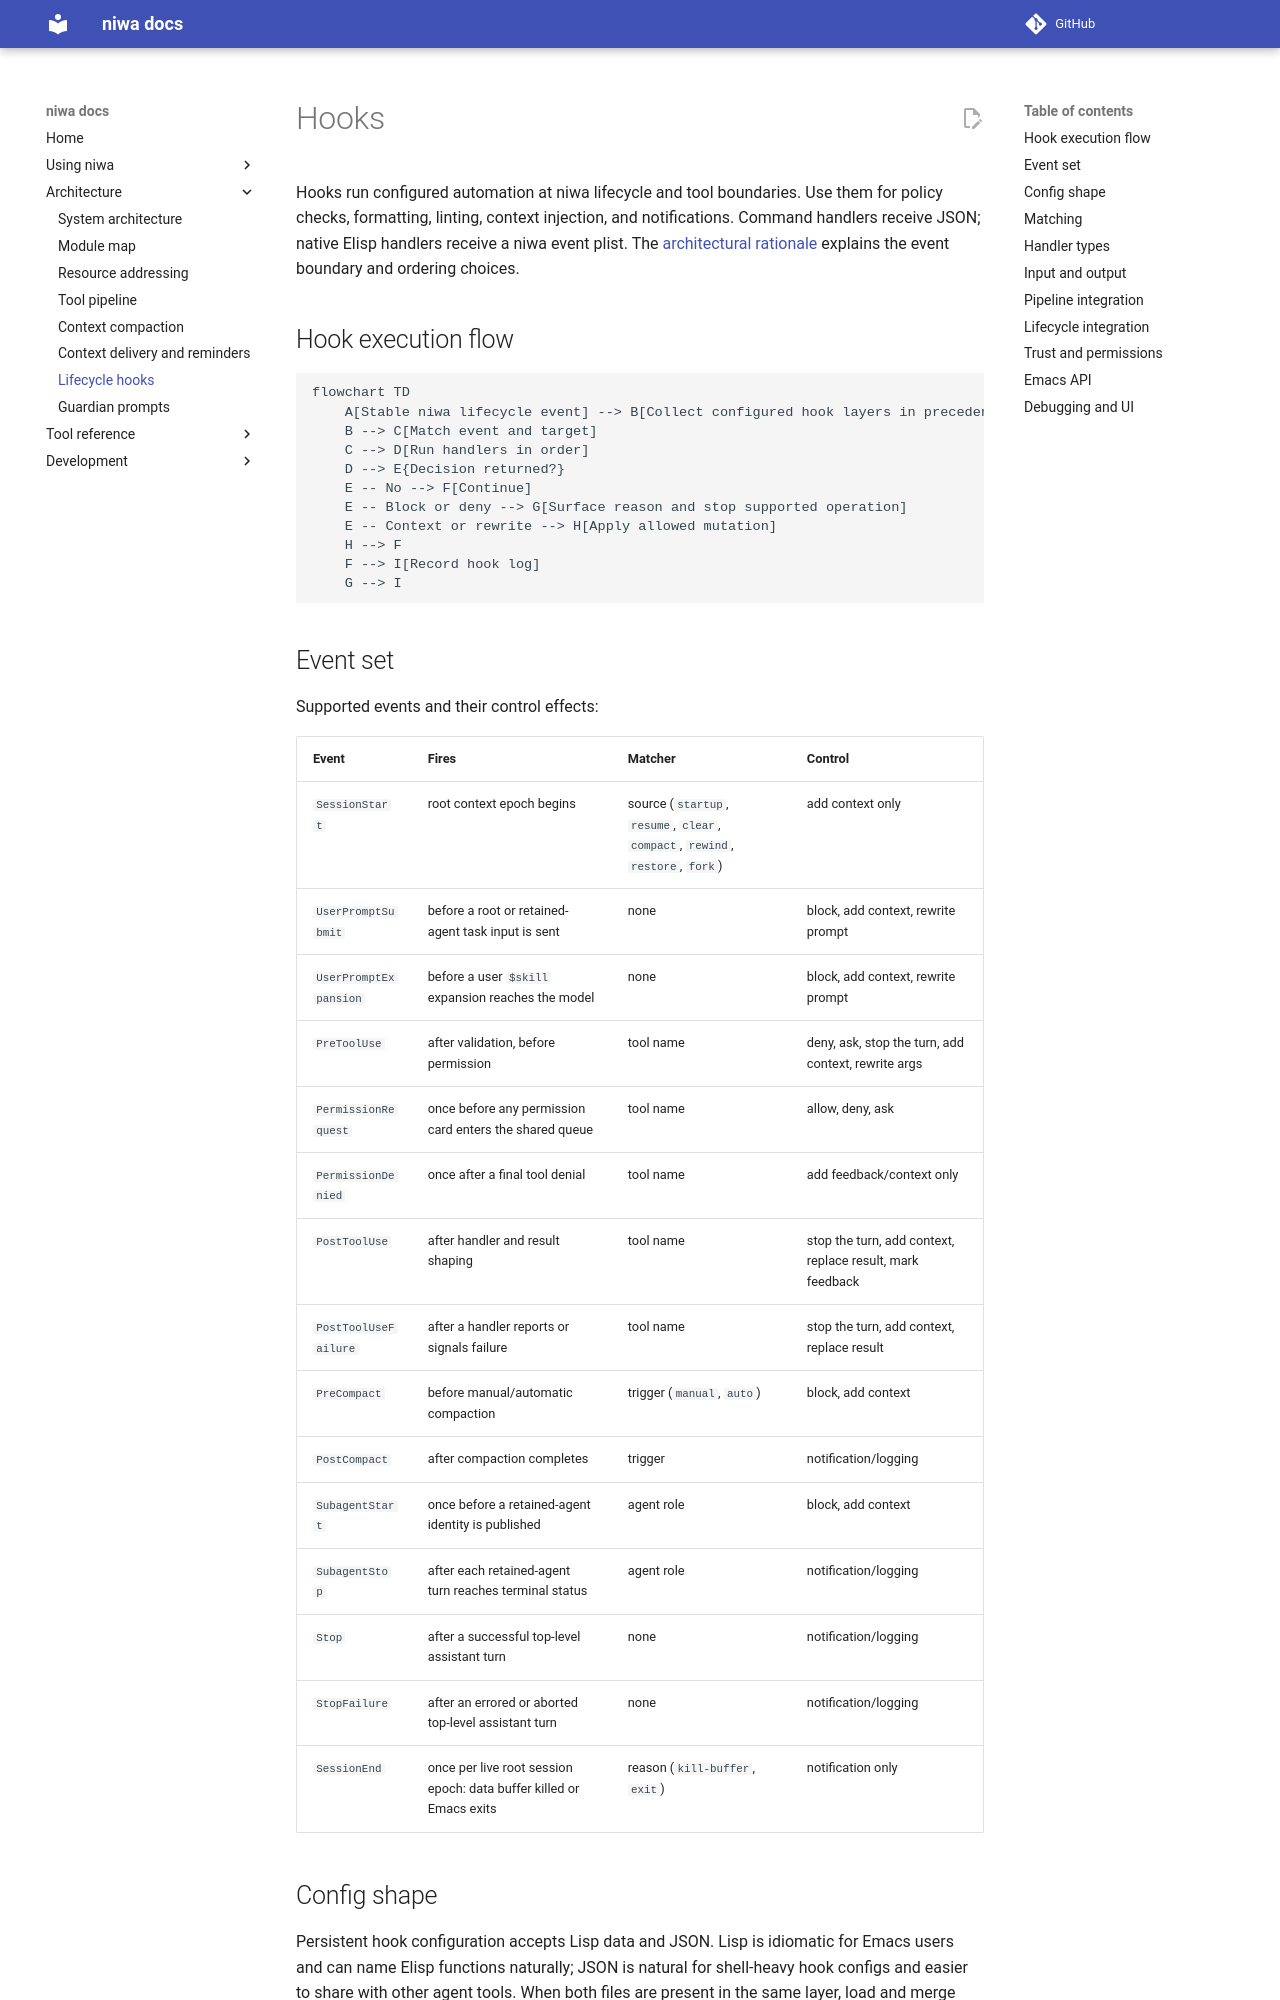

repository: FrauH0lle/niwa.el · page: hooks/index.html · generator: mkdocs

# Hooks

Hooks run configured automation at niwa lifecycle and tool boundaries.
Use them for policy checks, formatting, linting, context injection, and
notifications. Command handlers receive JSON; native Elisp handlers receive
a niwa event plist. The [architectural rationale](adr/0066-hooks-follow-lifecycle-boundaries.md)
explains the event boundary and ordering choices.

## Hook execution flow

```mermaid
flowchart TD
    A[Stable niwa lifecycle event] --> B[Collect configured hook layers in precedence order]
    B --> C[Match event and target]
    C --> D[Run handlers in order]
    D --> E{Decision returned?}
    E -- No --> F[Continue]
    E -- Block or deny --> G[Surface reason and stop supported operation]
    E -- Context or rewrite --> H[Apply allowed mutation]
    H --> F
    F --> I[Record hook log]
    G --> I
```

## Event set

Supported events and their control effects:

| Event | Fires | Matcher | Control |
| --- | --- | --- | --- |
| `SessionStart` | root context epoch begins | source (`startup`, `resume`, `clear`, `compact`, `rewind`, `restore`, `fork`) | add context only |
| `UserPromptSubmit` | before a root or retained-agent task input is sent | none | block, add context, rewrite prompt |
| `UserPromptExpansion` | before a user `$skill` expansion reaches the model | none | block, add context, rewrite prompt |
| `PreToolUse` | after validation, before permission | tool name | deny, ask, stop the turn, add context, rewrite args |
| `PermissionRequest` | once before any permission card enters the shared queue | tool name | allow, deny, ask |
| `PermissionDenied` | once after a final tool denial | tool name | add feedback/context only |
| `PostToolUse` | after handler and result shaping | tool name | stop the turn, add context, replace result, mark feedback |
| `PostToolUseFailure` | after a handler reports or signals failure | tool name | stop the turn, add context, replace result |
| `PreCompact` | before manual/automatic compaction | trigger (`manual`, `auto`) | block, add context |
| `PostCompact` | after compaction completes | trigger | notification/logging |
| `SubagentStart` | once before a retained-agent identity is published | agent role | block, add context |
| `SubagentStop` | after each retained-agent turn reaches terminal status | agent role | notification/logging |
| `Stop` | after a successful top-level assistant turn | none | notification/logging |
| `StopFailure` | after an errored or aborted top-level assistant turn | none | notification/logging |
| `SessionEnd` | once per live root session epoch: data buffer killed or Emacs exits | reason (`kill-buffer`, `exit`) | notification only |
